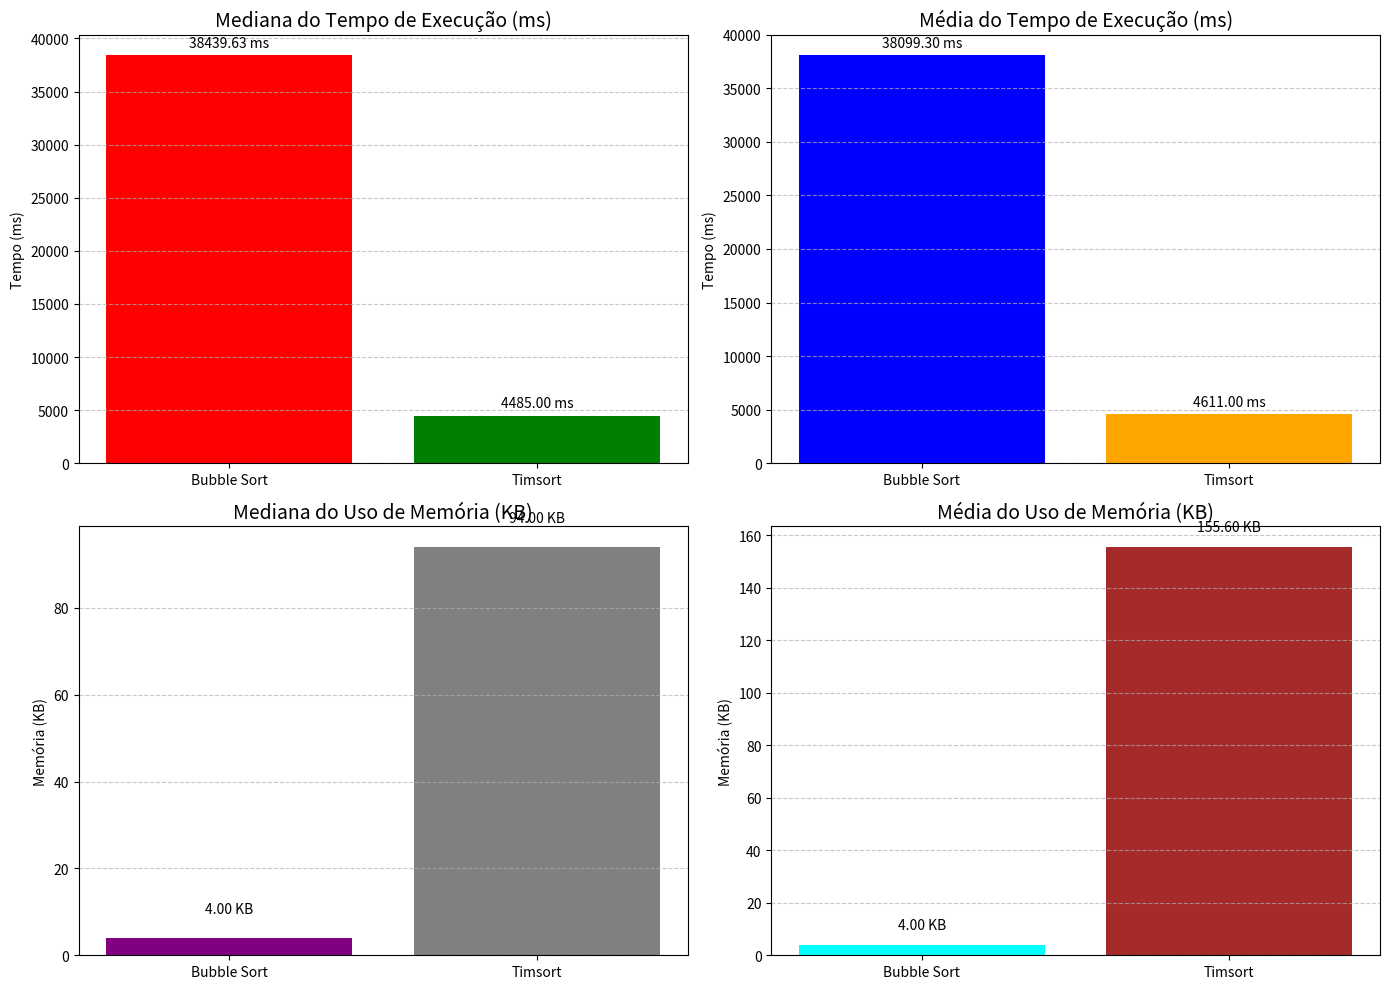

Python code for this plot:
# -*- coding: utf-8 -*-
"""Gráficos_python.ipynb

Automatically generated by Colab.

Original file is located at
    https://colab.research.google.com/<link-removed>
"""

import matplotlib.pyplot as plt


algoritmos = ['Bubble Sort', 'Timsort']

mediana_tempos = [38439.63, 4485.00]

media_tempos = [38099.30, 4611.00]

mediana_memoria = [4.00, 94.00]

media_memoria = [4.00, 155.60]

fig, axs = plt.subplots(2, 2, figsize=(14, 10))

# Gráfico 1 - Mediana do tempo
bars1 = axs[0, 0].bar(algoritmos, mediana_tempos, color=['red', 'green'])
axs[0, 0].set_title('Mediana do Tempo de Execução (ms)', fontsize=14)
axs[0, 0].set_ylabel('Tempo (ms)')
axs[0, 0].grid(axis='y', linestyle='--', alpha=0.7)
for bar in bars1:
    yval = bar.get_height()
    axs[0, 0].text(bar.get_x() + bar.get_width()/2, yval + 500, f'{yval:.2f} ms', ha='center', va='bottom', fontsize=10)

# Gráfico 2 - Média do tempo
bars2 = axs[0, 1].bar(algoritmos, media_tempos, color=['blue', 'orange'])
axs[0, 1].set_title('Média do Tempo de Execução (ms)', fontsize=14)
axs[0, 1].set_ylabel('Tempo (ms)')
axs[0, 1].grid(axis='y', linestyle='--', alpha=0.7)
for bar in bars2:
    yval = bar.get_height()
    axs[0, 1].text(bar.get_x() + bar.get_width()/2, yval + 500, f'{yval:.2f} ms', ha='center', va='bottom', fontsize=10)

# Gráfico 3 - Mediana da memória
bars3 = axs[1, 0].bar(algoritmos, mediana_memoria, color=['purple', 'gray'])
axs[1, 0].set_title('Mediana do Uso de Memória (KB)', fontsize=14)
axs[1, 0].set_ylabel('Memória (KB)')
axs[1, 0].grid(axis='y', linestyle='--', alpha=0.7)
for bar in bars3:
    yval = bar.get_height()
    axs[1, 0].text(bar.get_x() + bar.get_width()/2, yval + 5, f'{yval:.2f} KB', ha='center', va='bottom', fontsize=10)

# Gráfico 4 - Média da memória
bars4 = axs[1, 1].bar(algoritmos, media_memoria, color=['cyan', 'brown'])
axs[1, 1].set_title('Média do Uso de Memória (KB)', fontsize=14)
axs[1, 1].set_ylabel('Memória (KB)')
axs[1, 1].grid(axis='y', linestyle='--', alpha=0.7)
for bar in bars4:
    yval = bar.get_height()
    axs[1, 1].text(bar.get_x() + bar.get_width()/2, yval + 5, f'{yval:.2f} KB', ha='center', va='bottom', fontsize=10)


plt.tight_layout()
plt.show()